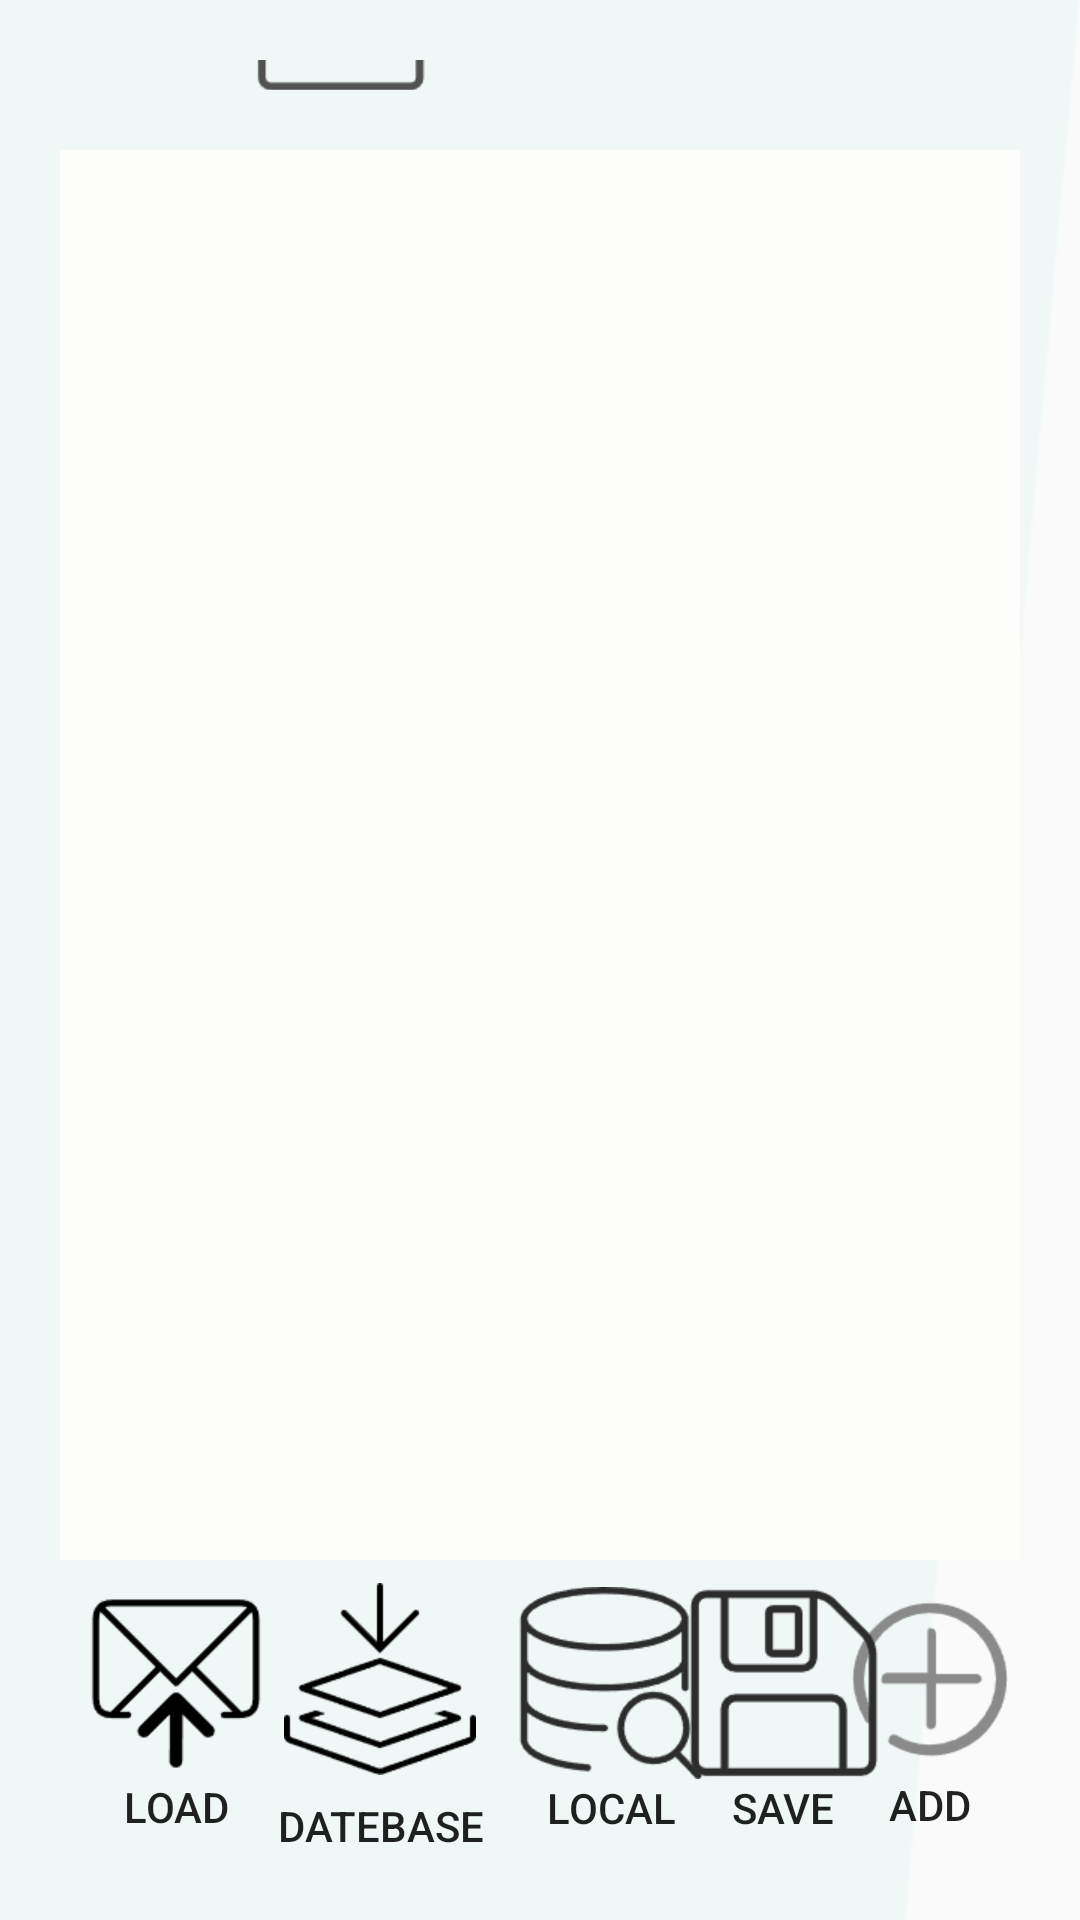

Produce the Android XML layout that renders to this screen, including the resource entries it uses.
<!-- AndroidManifest.xml: application theme Theme.Charpter3 -->
<!-- res/layout/fragment_stu_list.xml -->
<?xml version="1.0" encoding="utf-8"?>
<FrameLayout xmlns:android="http://schemas.android.com/apk/res/android"
    xmlns:app="http://schemas.android.com/apk/res-auto"
    xmlns:tools="http://schemas.android.com/tools"
    android:layout_width="match_parent"
    android:layout_height="match_parent"
    android:background="@mipmap/bk"
    android:padding="20dp"
    tools:context=".fragment.StuListFragment">

    <androidx.constraintlayout.widget.ConstraintLayout
        android:layout_width="match_parent"
        android:layout_height="match_parent">

        <LinearLayout
            android:id="@+id/linearLayout2"
            android:layout_width="match_parent"
            android:layout_height="wrap_content"
            android:layout_marginBottom="5dp"
            app:layout_constraintBottom_toTopOf="@+id/recyclerView"
            app:layout_constraintTop_toTopOf="parent">

            <ImageView
                android:layout_width="wrap_content"
                android:layout_height="wrap_content"
                android:layout_marginStart="60dp"
                android:background="@mipmap/note" />

            <TextView
                android:layout_width="wrap_content"
                android:layout_height="wrap_content"
                android:paddingStart="20dp"
                android:paddingTop="20dp"
                android:text="@string/note"
                android:textSize="24sp"
                tools:ignore="RtlSymmetry"></TextView>


        </LinearLayout>

        <androidx.recyclerview.widget.RecyclerView
            android:id="@+id/recyclerView"
            android:layout_width="333dp"
            android:layout_height="470dp"
            android:layout_marginTop="15dp"
            android:layout_marginBottom="100dp"
            android:background="#FDFDF9"
            app:layout_constraintBottom_toBottomOf="parent"
            app:layout_constraintEnd_toEndOf="parent"
            app:layout_constraintStart_toStartOf="parent"
            app:layout_constraintTop_toBottomOf="@+id/linearLayout2"
            app:layout_constraintVertical_bias="0.0" />

        <Button
            android:id="@+id/add"
            android:layout_width="60dp"
            android:layout_height="wrap_content"
            android:layout_marginTop="20dp"
            android:layout_marginBottom="9dp"

            android:background="#00FFFFFF"
            android:drawableTop="@drawable/add2"
            android:text="@string/add"
            app:layout_constraintBottom_toBottomOf="parent"
            app:layout_constraintEnd_toEndOf="parent"
            app:layout_constraintHorizontal_bias="1.0"
            app:layout_constraintStart_toStartOf="parent"
            app:layout_constraintTop_toBottomOf="@+id/recyclerView"
            app:layout_constraintVertical_bias="1.0" />

        <Button
            android:id="@+id/upload"
            android:layout_width="66dp"
            android:layout_height="wrap_content"
            android:layout_marginBottom="8dp"
            android:background="#00FFFFFF"
            android:drawableTop="@drawable/upload"
            android:text="@string/load"
            app:layout_constraintBottom_toBottomOf="parent"
            app:layout_constraintEnd_toStartOf="@+id/add"
            app:layout_constraintHorizontal_bias="0.029"
            app:layout_constraintStart_toStartOf="parent"
            app:layout_constraintTop_toBottomOf="@+id/recyclerView"
            app:layout_constraintVertical_bias="0.965" />

        <Button
            android:id="@+id/download"
            android:layout_width="70dp"
            android:layout_height="98dp"
            android:layout_marginTop="14dp"
            android:layout_marginBottom="1dp"
            android:background="#00FFFFFF"
            android:drawableTop="@drawable/download"
            android:text="@string/fromDateBase"
            app:layout_constraintBottom_toBottomOf="parent"
            app:layout_constraintStart_toEndOf="@+id/upload"
            app:layout_constraintTop_toBottomOf="@+id/recyclerView" />

        <Button
            android:id="@+id/local"
            android:layout_width="70dp"
            android:layout_height="wrap_content"
            android:layout_marginStart="7dp"

            android:layout_marginBottom="8dp"
            android:background="#00FFFFFF"
            android:drawableTop="@drawable/database"
            android:text="@string/local"
            app:layout_constraintBottom_toBottomOf="parent"
            app:layout_constraintEnd_toStartOf="@+id/add"
            app:layout_constraintHorizontal_bias="0.0"
            app:layout_constraintStart_toEndOf="@+id/download"
            app:layout_constraintTop_toBottomOf="@+id/recyclerView"
            app:layout_constraintVertical_bias="1.0" />

        <Button
            android:id="@+id/save"
            android:layout_width="66dp"
            android:layout_height="wrap_content"
            android:layout_marginTop="22dp"
            android:layout_marginBottom="8dp"

            android:background="#00FFFFFF"
            android:drawableTop="@drawable/save"
            android:text="@string/save"
            app:layout_constraintBottom_toBottomOf="parent"
            app:layout_constraintEnd_toStartOf="@+id/add"
            app:layout_constraintHorizontal_bias="0.444"
            app:layout_constraintStart_toEndOf="@+id/local"
            app:layout_constraintTop_toBottomOf="@+id/recyclerView"
            app:layout_constraintVertical_bias="1.0" />

    </androidx.constraintlayout.widget.ConstraintLayout>


</FrameLayout>
<!-- resources referenced by this layout -->
<resources>
  <!-- drawable add2 (drawable) -->
  <?xml version="1.0" encoding="utf-8"?>
  <selector xmlns:android="http://schemas.android.com/apk/res/android">
      <item android:drawable="@mipmap/add2" android:state_pressed="true" />
      <item android:drawable="@mipmap/add3" />
  </selector>
  <!-- drawable database (drawable) -->
  <?xml version="1.0" encoding="utf-8"?>
  <selector xmlns:android="http://schemas.android.com/apk/res/android">
      <item android:drawable="@mipmap/documentsearching" android:state_pressed="true" />
      <item android:drawable="@mipmap/localfile" android:state_pressed="false" />
  </selector>
  <!-- drawable download (drawable) -->
  <?xml version="1.0" encoding="utf-8"?>
  <selector xmlns:android="http://schemas.android.com/apk/res/android">
      <item android:drawable="@mipmap/download" android:state_pressed="false" />
  
      <item android:drawable="@mipmap/download2" android:state_pressed="true" />
  </selector>
  <!-- drawable save (drawable) -->
  <?xml version="1.0" encoding="utf-8"?>
  <selector xmlns:android="http://schemas.android.com/apk/res/android">
  <item android:drawable="@mipmap/save" android:state_pressed="false"/>
  <item android:drawable="@mipmap/save2" android:state_pressed="true"/>
  </selector>
  <!-- drawable upload (drawable) -->
  <?xml version="1.0" encoding="utf-8"?>
  <selector xmlns:android="http://schemas.android.com/apk/res/android">
      <item android:drawable="@mipmap/upload2" android:state_pressed="true" />
      <item android:drawable="@mipmap/upload" />
  </selector>
  <!-- mipmap bk: png bitmap (mipmap-xhdpi, 2308 bytes) -->
  <!-- mipmap note: png bitmap (mipmap-xhdpi, 2332 bytes) -->
  <string name="add">add</string>
  <string name="fromDateBase">DateBase</string>
  <string name="load">load</string>
  <string name="local">local</string>
  <string name="note">My Stu note …</string>
  <string name="save">save</string>
  <style name="Theme.Charpter3" parent="Base.Theme.Charpter3" />
  <style name="Base.Theme.Charpter3" parent="Theme.MaterialComponents.DayNight.NoActionBar.Bridge">
          
          
      </style>
</resources>
